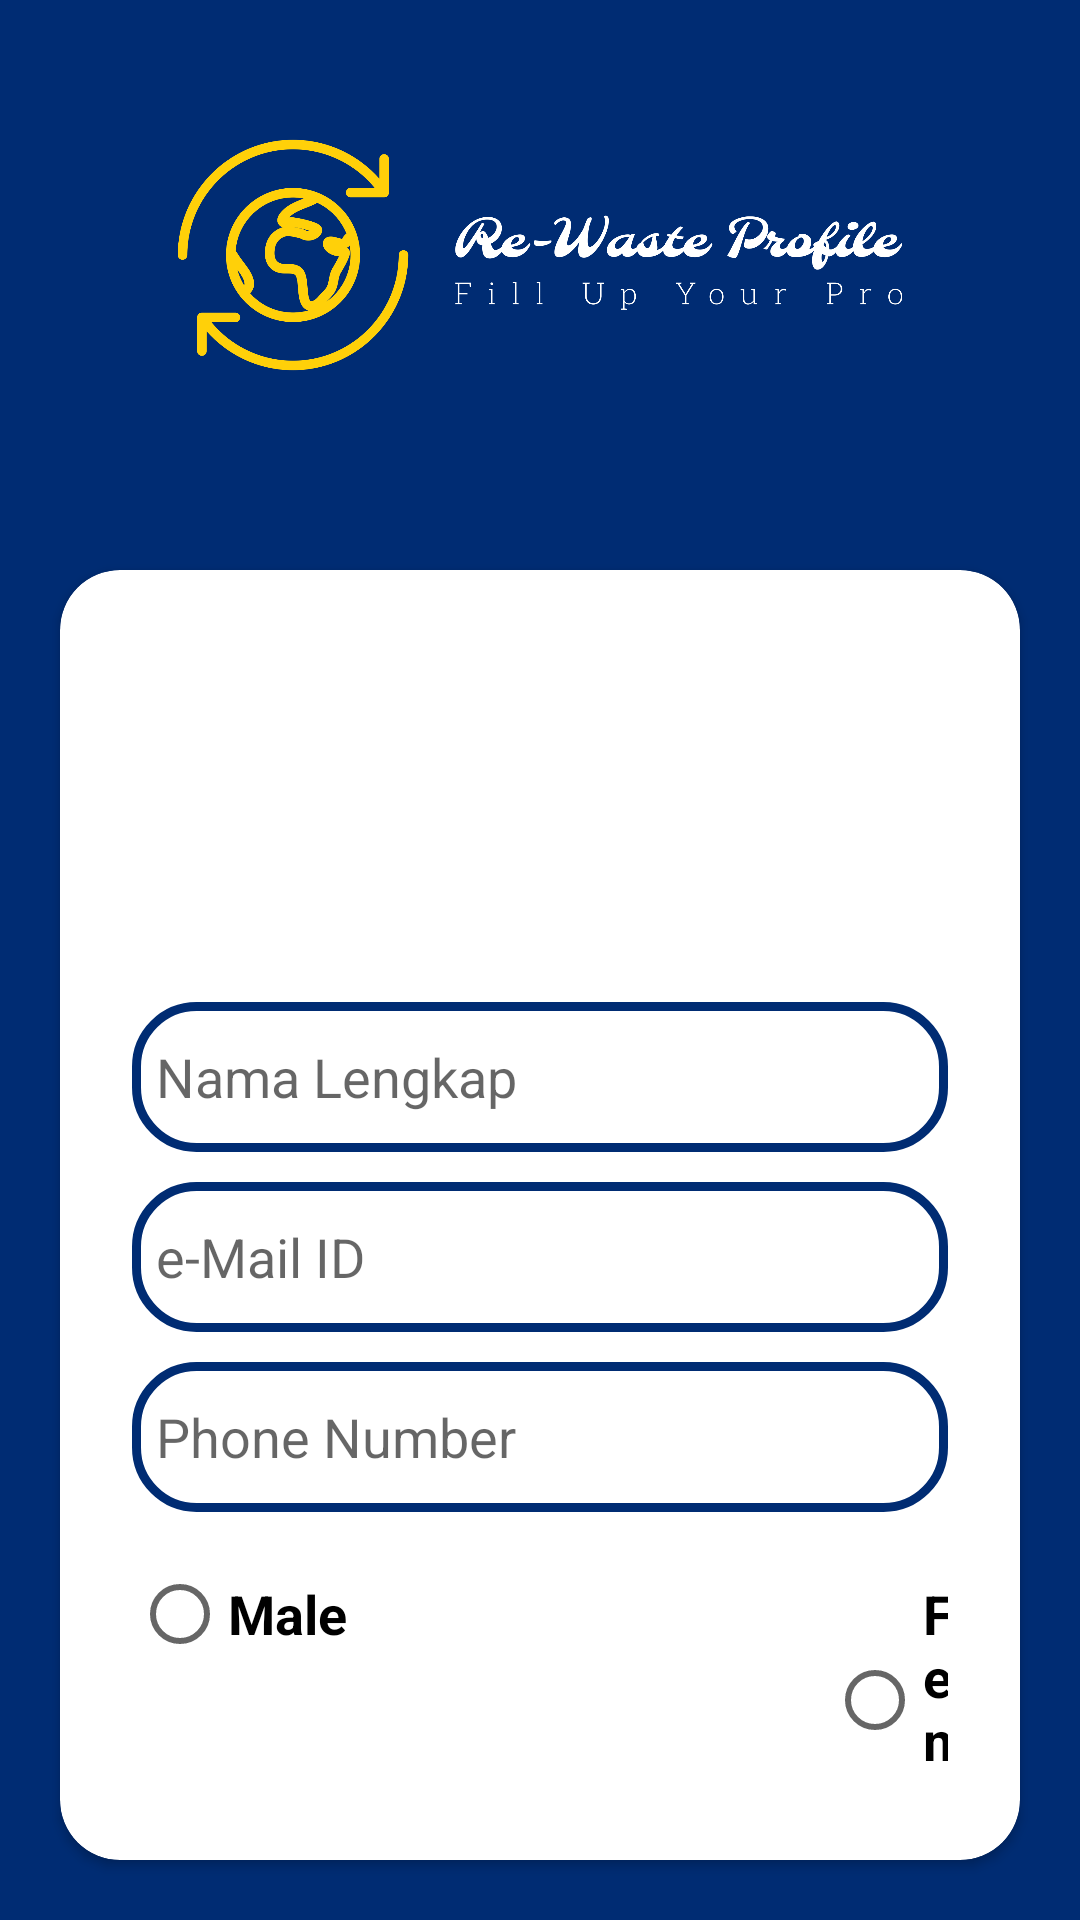

This screen was rendered from an Android layout file. Write that file and the resources it references.
<!-- AndroidManifest.xml: application theme Theme.MyCapstone -->
<!-- res/layout/activity_profile.xml -->
<?xml version="1.0" encoding="utf-8"?>
<LinearLayout xmlns:android="http://schemas.android.com/apk/res/android"
    xmlns:app="http://schemas.android.com/apk/res-auto"
    xmlns:tools="http://schemas.android.com/tools"
    android:orientation="vertical"
    android:layout_width="match_parent"
    android:layout_height="match_parent"
    android:background="@color/blue"
    tools:context=".ProfileActivity">

    <ImageView
        android:layout_width="wrap_content"
        android:layout_height="170dp"
        android:src="@drawable/logo_profile"/>

    <androidx.cardview.widget.CardView
        android:layout_width="match_parent"
        android:layout_height="wrap_content"
        android:background="@color/white"
        android:layout_margin="20dp"
        app:cardCornerRadius="20dp">

        <LinearLayout
            android:layout_width="match_parent"
            android:orientation="vertical"
            android:padding="24dp"
            android:layout_height="wrap_content">

            <ImageView
                android:layout_width="100dp"
                android:layout_marginTop="10dp"
                android:layout_marginBottom="10dp"
                android:layout_height="100dp"
                android:layout_gravity="center"
                android:src="@drawable/ic_person"/>

            <EditText
                android:id="@+id/et_complete_name"
                android:layout_width="match_parent"
                android:layout_height="50dp"
                android:background="@drawable/custome_edit_text"
                android:drawableLeft="@drawable/ic_person"
                android:drawablePadding="8dp"
                android:hint="Nama Lengkap"
                android:padding="8dp"
                android:layout_marginBottom="10dp"
                android:textColor="@color/black"
                android:textColorHighlight="@color/cardview_dark_background"
                />

            <EditText
                android:id="@+id/et_email"
                android:layout_width="match_parent"
                android:layout_height="50dp"
                android:background="@drawable/custome_edit_text"
                android:drawableLeft="@drawable/ic_person"
                android:drawablePadding="8dp"
                android:hint="e-Mail ID"
                android:padding="8dp"
                android:layout_marginBottom="10dp"
                android:textColor="@color/black"
                android:textColorHighlight="@color/cardview_dark_background"
                />

            <EditText
                android:id="@+id/et_phone_number"
                android:layout_width="match_parent"
                android:layout_height="50dp"
                android:background="@drawable/custome_edit_text"
                android:drawableLeft="@drawable/ic_person"
                android:drawablePadding="8dp"
                android:hint="Phone Number"
                android:padding="8dp"
                android:inputType="number"
                android:layout_marginBottom="10dp"
                android:textColor="@color/black"
                android:textColorHighlight="@color/cardview_dark_background"
                />

            <LinearLayout
                android:layout_width="wrap_content"
                android:layout_height="wrap_content"
                android:orientation="horizontal">

                <RadioGroup
                    android:layout_width="wrap_content"
                    android:orientation="horizontal"
                    android:layout_height="wrap_content">

                    <RadioButton
                        android:layout_width="wrap_content"
                        android:layout_height="wrap_content"
                        android:text="Male"
                        android:textStyle="bold"
                        android:textSize="18sp"/>

                    <RadioButton
                        android:layout_width="wrap_content"
                        android:layout_height="wrap_content"
                        android:text="Female"
                        android:textStyle="bold"
                        android:textSize="18sp"
                        android:layout_marginLeft="160dp"/>

                </RadioGroup>
            </LinearLayout>

            <Button
                android:id="@+id/btn_save"
                android:layout_width="match_parent"
                android:layout_height="60dp"
                android:text="SAVE"
                android:textSize="18sp"
                android:layout_marginTop="20dp"
                android:backgroundTint="@color/blue"
                app:cornerRadius = "20dp"/>

        </LinearLayout>

    </androidx.cardview.widget.CardView>

</LinearLayout>
<!-- resources referenced by this layout -->
<resources>
  <color name="black">#FF000000</color>
  <color name="blue">#002c73</color>
  <color name="white">#FFFFFFFF</color>
  <!-- drawable custome_edit_text (drawable) -->
  <?xml version="1.0" encoding="utf-8"?>
  <shape xmlns:android="http://schemas.android.com/apk/res/android">
      <stroke
          android:width="3dp"
          android:color="@color/blue"/>
      <corners
          android:radius="20dp"/>
  </shape>
  <!-- drawable logo_profile: png bitmap (drawable, 158804 bytes) -->
  <style name="Theme.MyCapstone" parent="Theme.MaterialComponents.DayNight.NoActionBar">
          
          <item name="colorPrimary">@color/purple_500</item>
          <item name="colorPrimaryVariant">@color/purple_700</item>
          <item name="colorOnPrimary">@color/white</item>
          
          <item name="colorSecondary">@color/teal_200</item>
          <item name="colorSecondaryVariant">@color/teal_700</item>
          <item name="colorOnSecondary">@color/black</item>
          
          <item name="android:statusBarColor">?attr/colorPrimaryVariant</item>
          
      </style>
  <color name="purple_500">#FF6200EE</color>
  <color name="purple_700">#FF3700B3</color>
  <color name="teal_200">#FF03DAC5</color>
  <color name="teal_700">#FF018786</color>
</resources>
